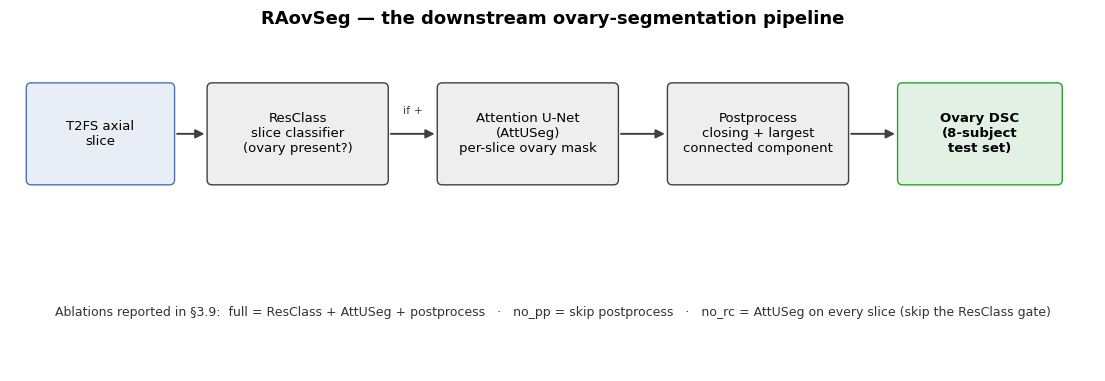
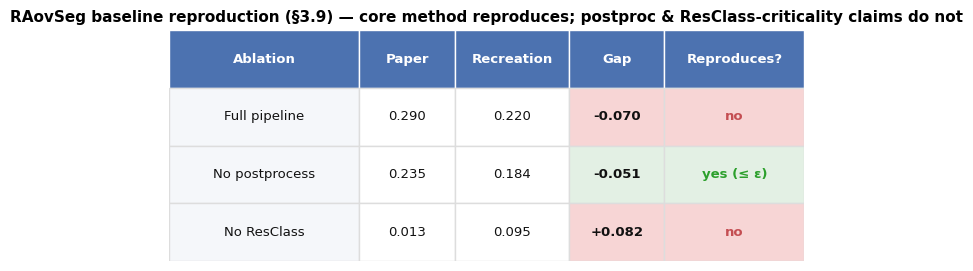
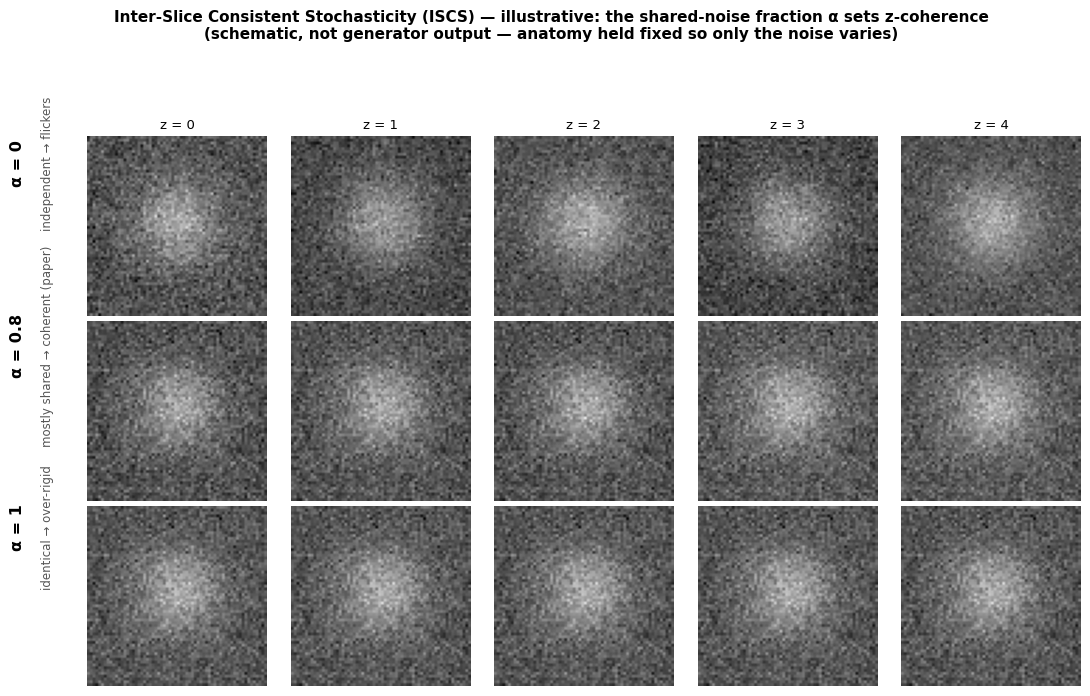

Source code (Python) for these figures, in order:
"""
Methodology / appendix schematic figures (no NIfTI data needed):
    fig_raovseg_arch.png   — the RAovSeg segmentation pipeline (ResClass -> AttUSeg -> postproc)
    fig_repro_heat.png     — §3.9 reproduction table, cell-shaded (green = matches, red = not)
    fig_iscs.png           — illustrative ISCS shared-noise ablation (α = 0 / 0.8 / 1)

Run:  python -m src.RaovSeg_recreation.make_methodology_figures --out-dir figures
"""
from __future__ import annotations

import argparse
from pathlib import Path

import matplotlib
matplotlib.use("Agg")
import matplotlib.pyplot as plt
import numpy as np
from matplotlib.patches import FancyBboxPatch, FancyArrowPatch

plt.rcParams.update({"savefig.dpi": 150, "savefig.bbox": "tight",
                     "font.family": "DejaVu Sans", "font.size": 11})
NEU, NEU_BG = "#404040", "#EEEEEE"
GOOD, GOOD_BG = "#2CA02C", "#E3F0E4"
BLU, BLU_BG = "#4C72B0", "#E7EEF6"


def _box(ax, x, y, w, h, text, fc, ec, fs=9.5, weight="normal"):
    ax.add_patch(FancyBboxPatch((x, y), w, h, boxstyle="round,pad=0.02,rounding_size=0.6",
                 linewidth=1.0, edgecolor=ec, facecolor=fc, zorder=2))
    ax.text(x + w / 2, y + h / 2, text, ha="center", va="center", fontsize=fs,
            fontweight=weight, zorder=3)


def _arrow(ax, x1, y1, x2, y2, color=NEU, lw=1.4):
    ax.add_patch(FancyArrowPatch((x1, y1), (x2, y2), arrowstyle="-|>",
                 mutation_scale=13, lw=lw, color=color, zorder=1))


def fig_raovseg_arch(out_dir: Path) -> None:
    fig, ax = plt.subplots(figsize=(14, 4.4))
    ax.set_xlim(0, 132); ax.set_ylim(0, 40); ax.axis("off")
    y, h = 22, 12
    boxes = [
        (2, 18, "T2FS axial\nslice", BLU_BG, BLU),
        (24, 22, "ResClass\nslice classifier\n(ovary present?)", NEU_BG, NEU),
        (52, 22, "Attention U-Net\n(AttUSeg)\nper-slice ovary mask", NEU_BG, NEU),
        (80, 22, "Postprocess\nclosing + largest\nconnected component", NEU_BG, NEU),
        (108, 20, "Ovary DSC\n(8-subject\ntest set)", GOOD_BG, GOOD),
    ]
    xs = []
    for (x, w, t, fc, ec) in boxes:
        _box(ax, x, y, w, h, t, fc, ec, weight="bold" if "DSC" in t else "normal")
        xs.append((x, w))
    _arrow(ax, 20, y + h / 2, 24, y + h / 2)
    _arrow(ax, 46, y + h / 2, 52, y + h / 2); ax.text(49, y + h / 2 + 2.4, "if +", fontsize=8, ha="center", color=NEU)
    _arrow(ax, 74, y + h / 2, 80, y + h / 2)
    _arrow(ax, 102, y + h / 2, 108, y + h / 2)
    ax.text(66, 6.5, "Ablations reported in §3.9:  full = ResClass + AttUSeg + postprocess   ·   "
            "no_pp = skip postprocess   ·   no_rc = AttUSeg on every slice (skip the ResClass gate)",
            ha="center", fontsize=9, color="#333333")
    ax.set_title("RAovSeg — the downstream ovary-segmentation pipeline",
                 fontsize=13, fontweight="bold", y=1.0)
    fig.savefig(out_dir / "fig_raovseg_arch.png"); plt.close(fig)
    print(f"[saved] {out_dir / 'fig_raovseg_arch.png'}")


def fig_repro_heat(out_dir: Path) -> None:
    rows = [("Full pipeline", 0.290, 0.220, -0.070),
            ("No postprocess", 0.235, 0.184, -0.051),
            ("No ResClass", 0.013, 0.095, +0.082)]
    fig, ax = plt.subplots(figsize=(8.2, 3.0)); ax.axis("off")
    cols = ["Ablation", "Paper", "Recreation", "Gap", "Reproduces?"]
    cw = [0.30, 0.15, 0.18, 0.15, 0.22]; x0 = [sum(cw[:i]) for i in range(len(cw))]
    yh = 1.0 / (len(rows) + 1)
    for j, c in enumerate(cols):
        ax.add_patch(plt.Rectangle((x0[j], 1 - yh), cw[j], yh, facecolor=BLU, edgecolor="white"))
        ax.text(x0[j] + cw[j] / 2, 1 - yh / 2, c, ha="center", va="center", color="white", fontweight="bold", fontsize=9.5)
    for i, (name, p, r, g) in enumerate(rows):
        yy = 1 - (i + 2) * yh
        ok = abs(g) <= 0.06
        gap_fc = GOOD_BG if ok else "#F7D5D5"
        gap_txt = "yes (≤ ε)" if ok else "no"
        gap_tc = GOOD if ok else "#C44E52"
        cells = [(name, "#F5F7FA", "#111"), (f"{p:.3f}", "#FFFFFF", "#111"),
                 (f"{r:.3f}", "#FFFFFF", "#111"), (f"{g:+.3f}", gap_fc, "#111"),
                 (gap_txt, gap_fc, gap_tc)]
        for j, (txt, fc, tc) in enumerate(cells):
            ax.add_patch(plt.Rectangle((x0[j], yy), cw[j], yh, facecolor=fc, edgecolor="#DDDDDD"))
            ax.text(x0[j] + cw[j] / 2, yy + yh / 2, txt, ha="center", va="center",
                    color=tc, fontsize=9.5, fontweight="bold" if j >= 3 else "normal")
    ax.set_xlim(0, 1); ax.set_ylim(0, 1)
    ax.set_title("RAovSeg baseline reproduction (§3.9) — core method reproduces; "
                 "postproc & ResClass-criticality claims do not",
                 fontsize=11, fontweight="bold")
    fig.savefig(out_dir / "fig_repro_heat.png"); plt.close(fig)
    print(f"[saved] {out_dir / 'fig_repro_heat.png'}")


def fig_iscs(out_dir: Path) -> None:
    rng = np.random.default_rng(0)
    H = 64
    yy, xx = np.mgrid[0:H, 0:H]
    anat = np.exp(-(((xx - 32) ** 2 + (yy - 30) ** 2) / 240)) * 0.85   # constant across z
    shared = rng.standard_normal((H, H))
    indep = [rng.standard_normal((H, H)) for _ in range(5)]
    NL = 0.6

    def synth(z, alpha):
        noise = alpha * shared + (1 - alpha) * indep[z]
        noise = (noise - noise.min()) / (np.ptp(noise) + 1e-9)
        return np.clip((1 - NL) * anat + NL * noise, 0, 1)

    rows = [("α = 0", "independent → flickers", 0.0),
            ("α = 0.8", "mostly shared → coherent (paper)", 0.8),
            ("α = 1", "identical → over-rigid", 1.0)]
    fig, axes = plt.subplots(3, 5, figsize=(11, 7))
    for r, (_, _, a) in enumerate(rows):
        for z in range(5):
            ax = axes[r, z]
            ax.imshow(synth(z, a), cmap="gray", vmin=0, vmax=1)
            ax.set_xticks([]); ax.set_yticks([])
            for s in ax.spines.values():
                s.set_visible(False)
            if r == 0:
                ax.set_title(f"z = {z}", fontsize=9.5)
    for (a_lab, desc, _), yc in zip(rows, [0.77, 0.51, 0.25]):
        fig.text(0.015, yc, a_lab, fontsize=11.5, fontweight="bold", rotation=90, va="center", ha="center")
        fig.text(0.042, yc, desc, fontsize=8.5, color="#555555", rotation=90, va="center", ha="center")
    fig.suptitle("Inter-Slice Consistent Stochasticity (ISCS) — illustrative: the shared-noise fraction α "
                 "sets z-coherence\n(schematic, not generator output — anatomy held fixed so only the noise varies)",
                 fontsize=11, fontweight="bold", y=0.99)
    fig.tight_layout(rect=[0.06, 0, 1, 0.92])
    fig.savefig(out_dir / "fig_iscs.png"); plt.close(fig)
    print(f"[saved] {out_dir / 'fig_iscs.png'}")


def main() -> None:
    ap = argparse.ArgumentParser()
    ap.add_argument("--out-dir", type=Path, default=Path("figures"))
    args = ap.parse_args()
    args.out_dir.mkdir(parents=True, exist_ok=True)
    fig_raovseg_arch(args.out_dir)
    fig_repro_heat(args.out_dir)
    fig_iscs(args.out_dir)


if __name__ == "__main__":
    main()
